Run: headless pygame with SDL's dummy video driver; simulated clock (each Clock.tick advances the game by its frame time, no real sleeping); random seed 0; keys injected as events and as key.get_pressed() state; mouse plan: one left click at the window centre at the start of phase 2, then a move to the lower-right quarter at the start of phase 3.
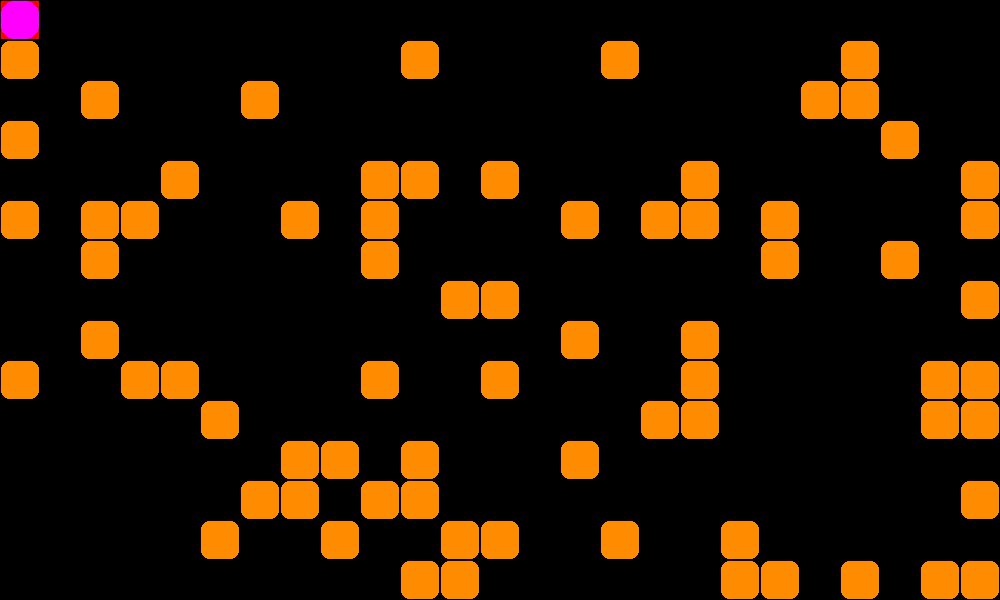
Frame 1 of 4 · flips 1–60 · no input
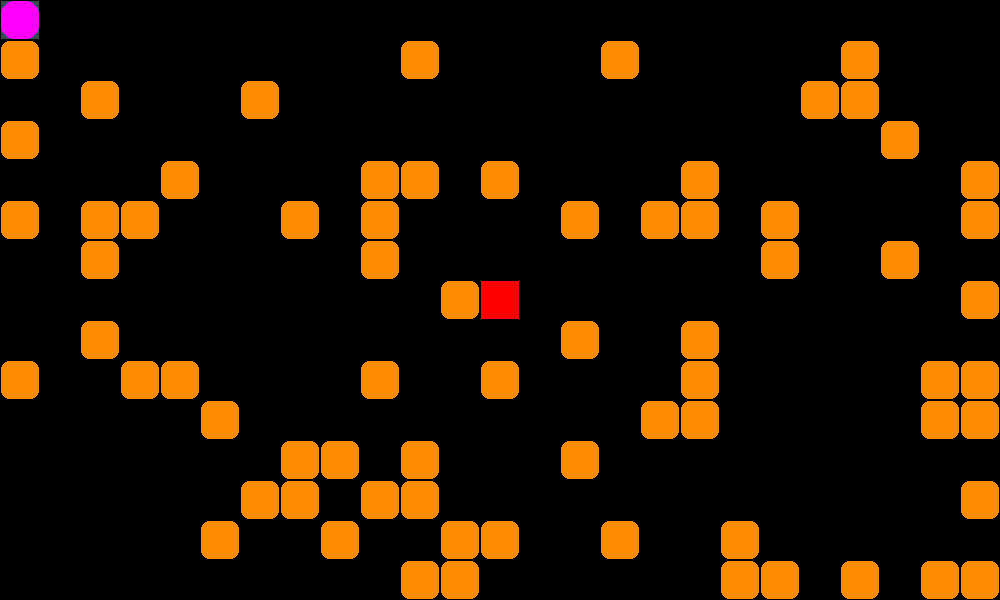
Frame 2 of 4 · flips 61–180 · clicked the window centre · tapped SPACE, RETURN · held RIGHT (→), D
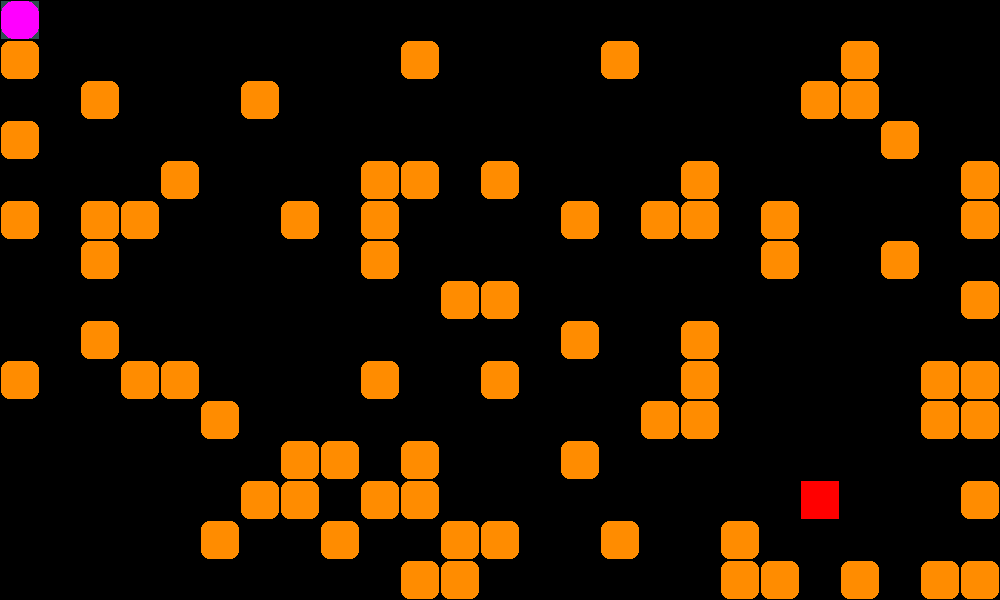
Frame 3 of 4 · flips 181–300 · moved the mouse to the lower-right quarter · held DOWN (↓), S
Frame 4 of 4 · flips 301–420 · held LEFT (←), A, UP (↑), W · screen unchanged from frame 3, image omitted

The pygame program that drew these frames:

import pygame as pg
from random import random
from collections import deque

cols, rows = 25, 15
TILE = 40

start = (0, 0)
queue = deque([start])
visited = {start: None}
goal = start
cur_node = start

goal_click_pos = None


def get_rect(x, y):
    return x * TILE + 1, y * TILE + 1, TILE - 2, TILE - 2


def get_next_nodes(x, y):
    check_next_node = lambda x, y: True if 0 <= x < cols and 0 <= y < rows and not grid[y][x] else False
    ways = [-1, 0], [0, -1], [1, 0], [0, 1]
    return [(x + dx, y + dy) for dx, dy in ways if check_next_node(x + dx, y + dy)]


def get_click_mouse_pos():
    x, y = pg.mouse.get_pos()
    grid_x, grid_y = x // TILE, y // TILE
    click = pg.mouse.get_pressed()
    return click, (grid_x, grid_y)


pg.init()
sc = pg.display.set_mode([cols * TILE, rows * TILE])
clock = pg.time.Clock()
# grid
grid = [[1 if random() < 0.2 else 0 for col in range(cols)] for row in range(rows)]
# dict of adjacency lists
graph = {}
for y, row in enumerate(grid):
    for x, col in enumerate(row):
        if not col:
            graph[(x, y)] = graph.get((x, y), []) + get_next_nodes(x, y)

while True:
    # fill screen
    sc.fill(pg.Color('black'))

    # draw grid
    [[pg.draw.rect(sc, pg.Color('darkorange'), get_rect(x, y), border_radius=TILE // 5)
      for x, col in enumerate(row) if col] for y, row in enumerate(grid)]

    [pg.draw.rect(sc, pg.Color('forestgreen'), get_rect(x, y)) for x, y in visited]
    [pg.draw.rect(sc, pg.Color('darkslategray'), get_rect(x, y)) for x, y in queue]

    # BFS logic
    click = get_click_mouse_pos()
    mouse_pos = click[1]
    goal_click = click[0][0]
    start_click = click[0][2]

    if start_click and goal_click_pos is None:
        start = mouse_pos
        queue = deque([start])
        visited = {start: None}
        goal = start
        cur_node = start

    if goal_click_pos is None:
        pg.draw.rect(sc, pg.Color('red'), get_rect(mouse_pos[0], mouse_pos[1]))

        if goal_click and not grid[mouse_pos[1]][mouse_pos[0]]:
            goal_click_pos = mouse_pos
            if goal_click_pos in visited:
                queue = deque([start])
                visited = {start: None}
                goal = start
                cur_node = start
    else:
        if queue:
            cur_node = queue.popleft()

            if cur_node == goal_click_pos:
                goal = goal_click_pos
                goal_click_pos = None

            next_nodes = graph[cur_node]
            for next_node in next_nodes:
                if next_node not in visited:
                    queue.append(next_node)
                    visited[next_node] = cur_node

    # draw path
    path_head, path_segment = goal, goal
    while path_segment:
        pg.draw.rect(sc, pg.Color('white'), get_rect(*path_segment), TILE, border_radius=TILE // 3)
        path_segment = visited[path_segment]

    pg.draw.rect(sc, pg.Color('blue'), get_rect(*start), border_radius=TILE // 3)
    pg.draw.rect(sc, pg.Color('magenta'), get_rect(*path_head), border_radius=TILE // 3)

    # pygame necessary lines
    [exit() for event in pg.event.get() if event.type == pg.QUIT]
    pg.display.flip()
    clock.tick(30)
